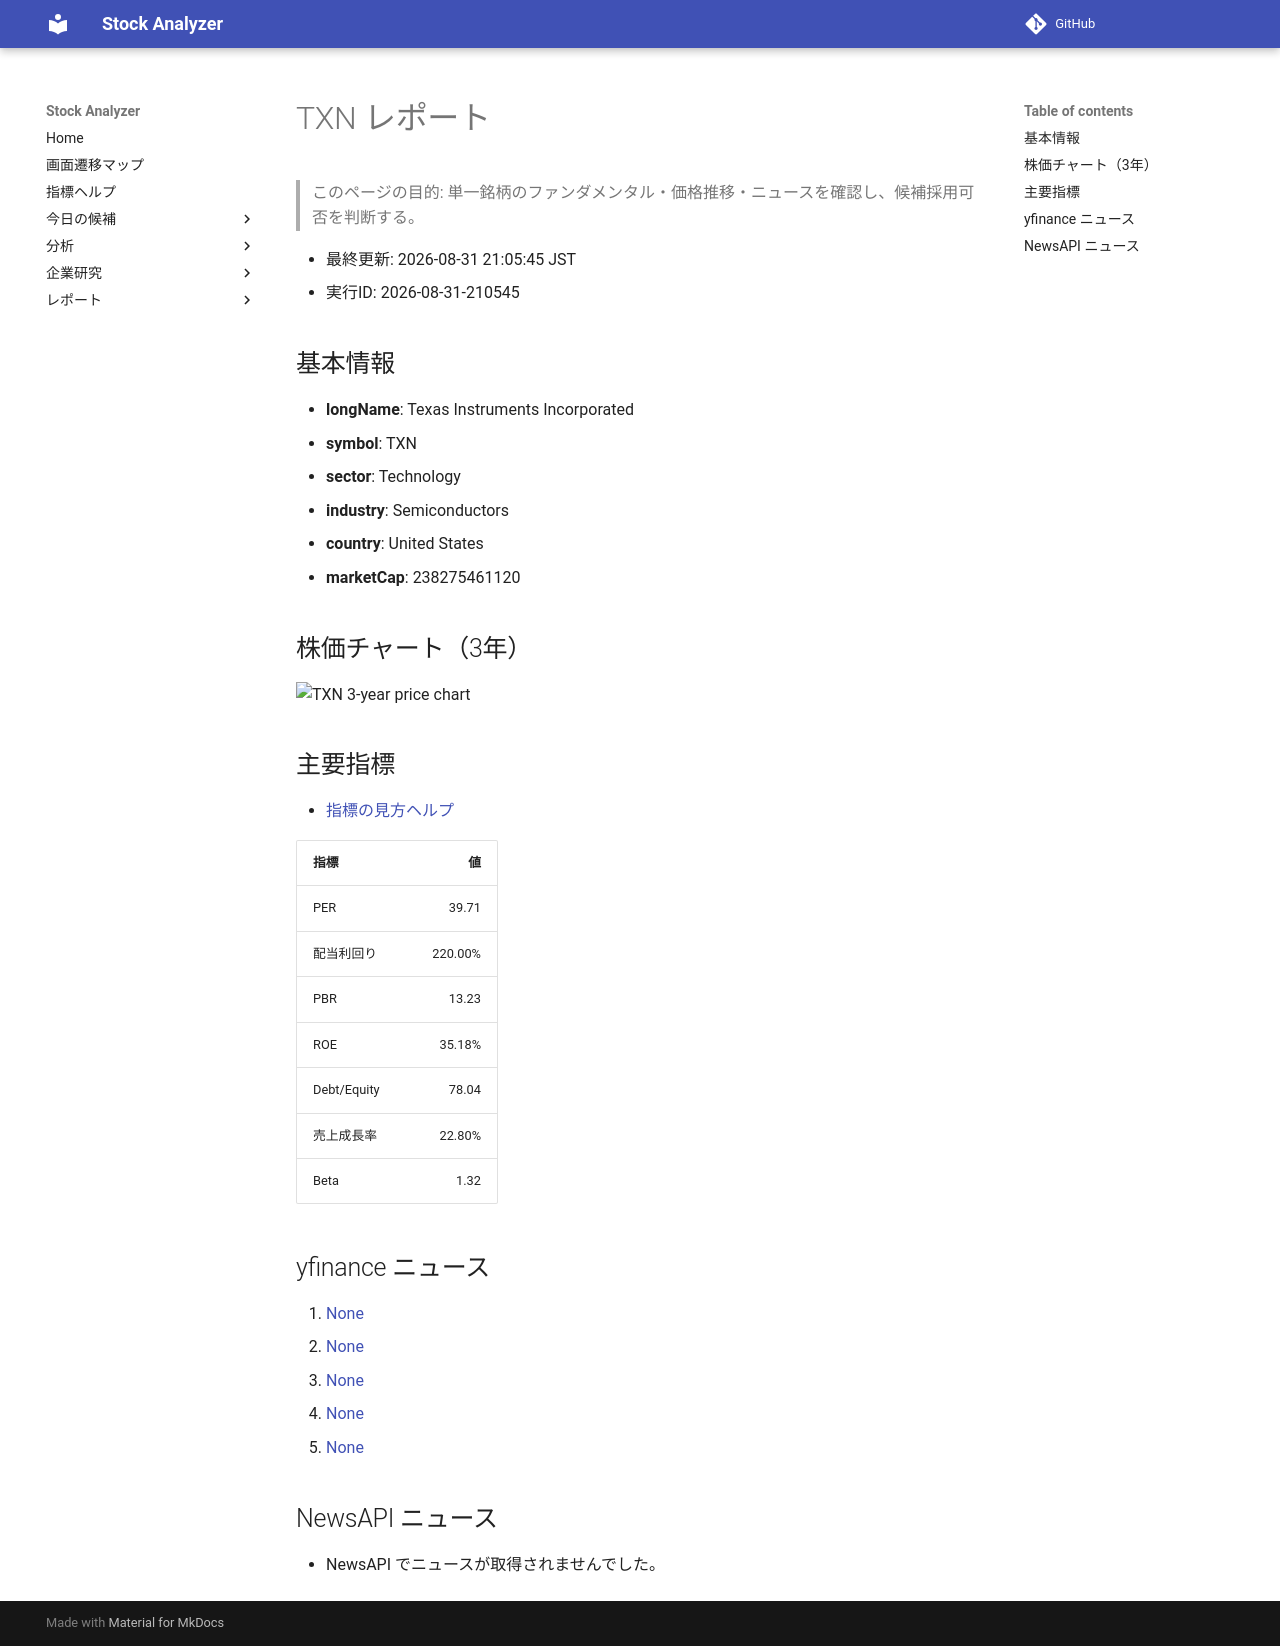

repository: Yumi-note/Making-APP · page: reports/2026-08-31/210545/TXN/index.html · generator: mkdocs

# TXN レポート

> このページの目的: 単一銘柄のファンダメンタル・価格推移・ニュースを確認し、候補採用可否を判断する。

- 最終更新: 2026-08-31 21:05:45 JST
- 実行ID: 2026-08-31-210545

## 基本情報

- **longName**: Texas Instruments Incorporated
- **symbol**: TXN
- **sector**: Technology
- **industry**: Semiconductors
- **country**: United States
- **marketCap**: 238275461120

## 株価チャート（3年）

![TXN 3-year price chart](TXN_3y.png)

## 主要指標

- [指標の見方ヘルプ](../../../../indicators.md)

| 指標 | 値 |
|---|---:|
| PER | 39.71 |
| 配当利回り | 220.00% |
| PBR | 13.23 |
| ROE | 35.18% |
| Debt/Equity | 78.04 |
| 売上成長率 | 22.80% |
| Beta | 1.32 |

## yfinance ニュース

1. [None](None)
2. [None](None)
3. [None](None)
4. [None](None)
5. [None](None)

## NewsAPI ニュース

- NewsAPI でニュースが取得されませんでした。
